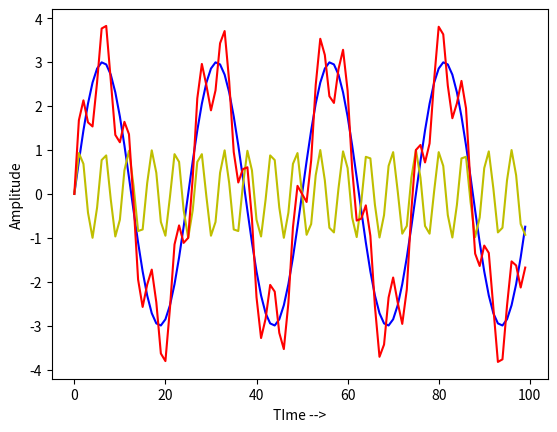
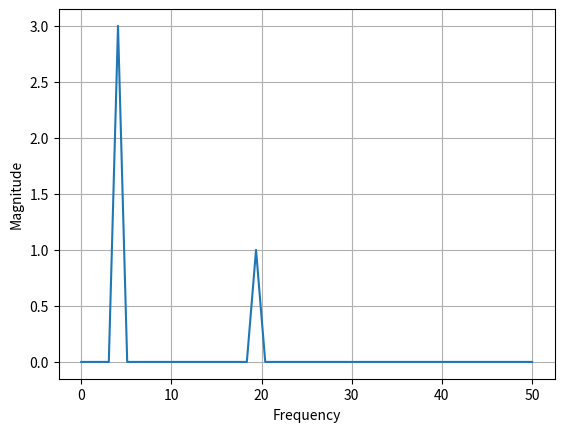

Here is the Python script that generated these plots, in order:
import math
import numpy as np
import matplotlib.pyplot as plt
import scipy


def fft_plot(audio, sampling_rate):
    n = len(audio)
    index = int(n // 2)
    T = 1.0 / sampling_rate
    yf = scipy.fft.fft(audio)
    xf = np.linspace(0.0, 1.0 / (2.0 * T), index)
    fig, ax = plt.subplots()
    ax.plot(xf, 2.0 / n * np.abs(yf[:index]))
    plt.grid()
    plt.xlabel("Frequency")
    plt.ylabel("Magnitude")
    return plt.show()


samples = 100.0
a1 = 3
f1 = 4
a2 = 1
f2 = 19
x = np.arange(samples)
y1 = a1*np.sin(2 * math.pi * f1 * (x / samples))
y2 = a2*np.sin(2 * math.pi * f2 * (x / samples))
plt.figure()
# plt.stem(x,y1,'r',)
plt.plot(x, y1, 'b',)
plt.plot(x, y2, 'y')
plt.plot(x, y1 + y2, 'r')
plt.xlabel('TIme -->')
plt.ylabel("Amplitude")
plt.show()

fft_plot(y1 + y2, samples)
